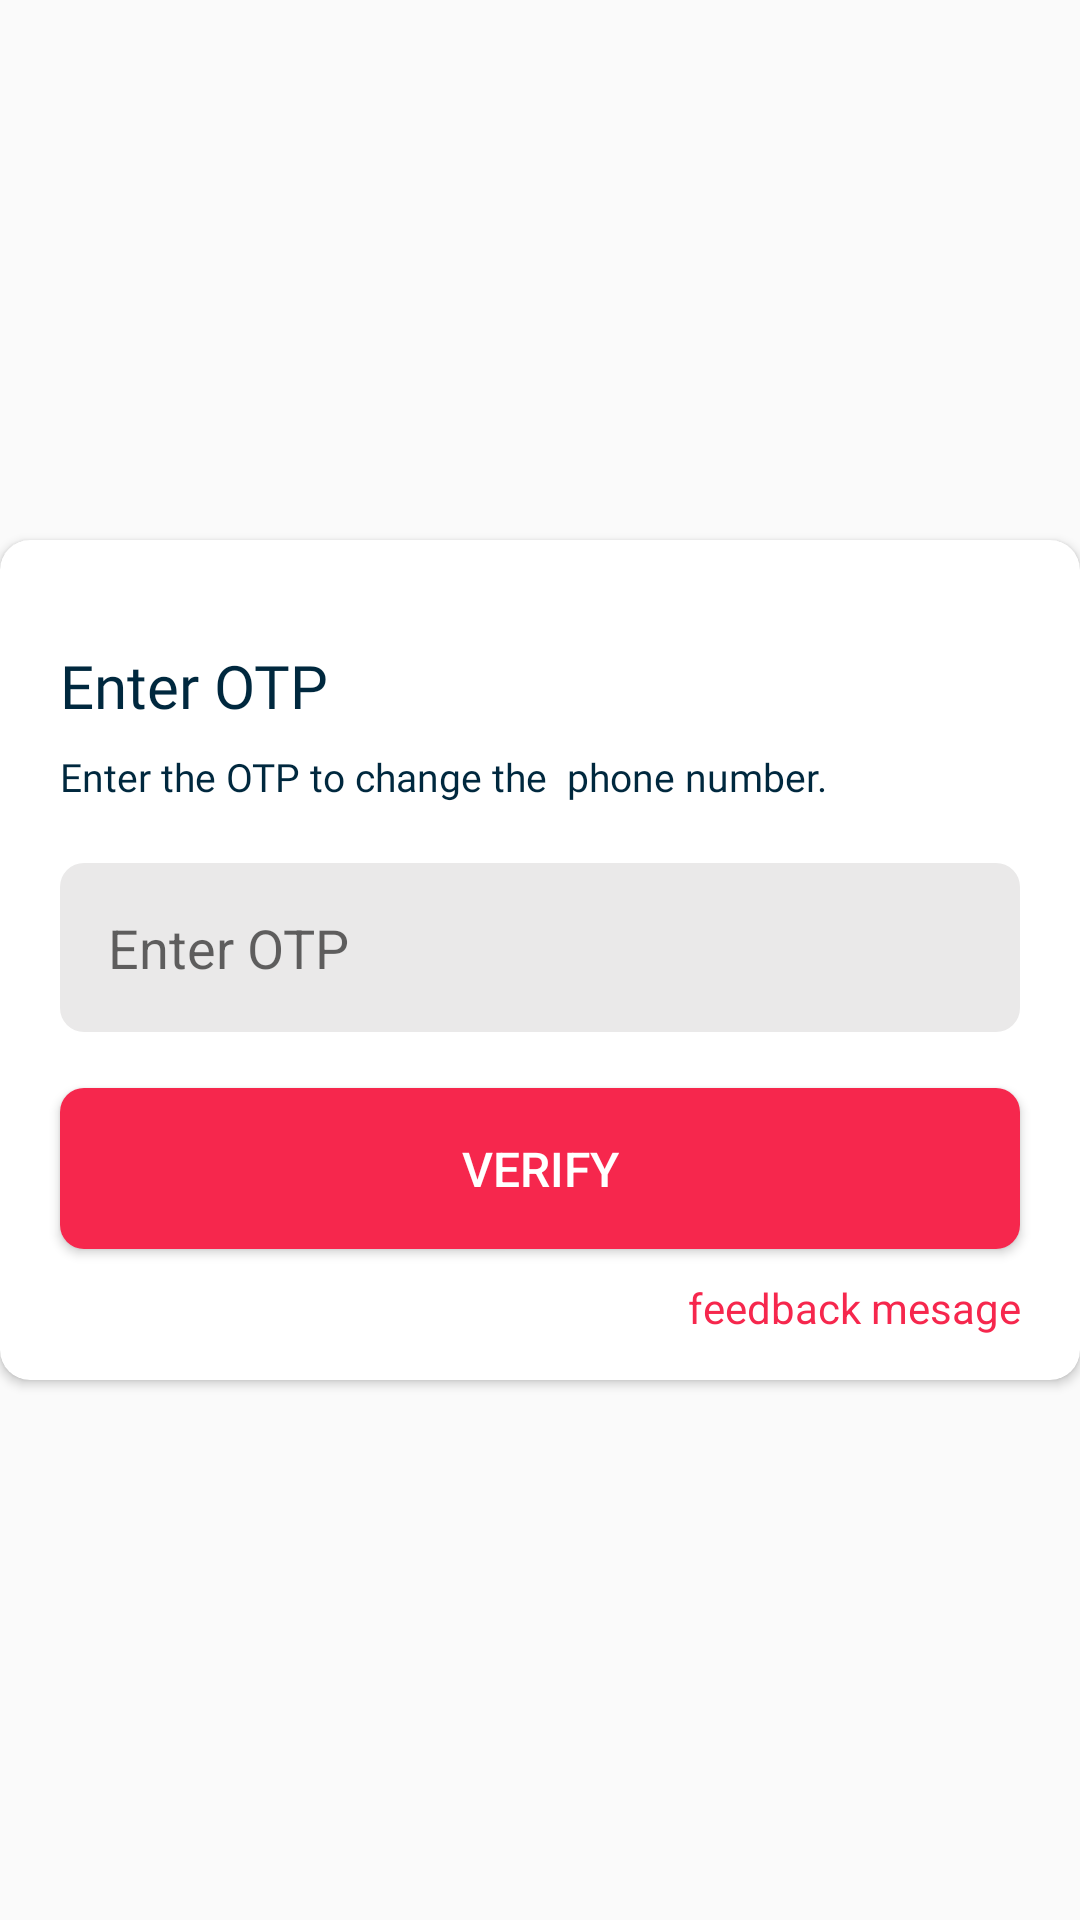

Write the Android layout XML for this screen, with the resource values it uses.
<!-- AndroidManifest.xml: application theme CustomTheme -->
<!-- res/layout/edit_phone_otp_popup.xml -->
<?xml version="1.0" encoding="utf-8"?>
<RelativeLayout xmlns:android="http://schemas.android.com/apk/res/android"
    android:layout_width="match_parent"
    android:layout_height="wrap_content"
    android:focusable="false"
    xmlns:app="http://schemas.android.com/apk/res-auto">

    <androidx.cardview.widget.CardView
        android:layout_width="match_parent"
        android:layout_height="280dp"
        android:layout_centerInParent="true"
        app:cardCornerRadius="10dp"
        app:cardBackgroundColor="@color/white">

        <RelativeLayout
            android:layout_width="wrap_content"
            android:layout_height="wrap_content">

            <TextView
                android:id="@+id/imageView"
                android:layout_width="wrap_content"
                android:layout_height="wrap_content"
                android:layout_marginLeft="20dp"
                android:layout_marginTop="35dp"
                android:text="Enter OTP"
                android:fontFamily="@font/montserrat_bold"
                android:textSize="20dp"
                android:textColor="#00283E" />

            <TextView
                android:id="@+id/message"
                android:layout_width="match_parent"
                android:layout_height="wrap_content"
                android:text="Enter the OTP to change the  phone number."
                android:layout_marginRight="20dp"
                android:layout_marginLeft="20dp"
                android:layout_marginTop="70dp"
                android:textSize="13dp"
                android:textColor="#00283E"
                android:fontFamily="@font/montserrat"/>

            <EditText
                android:id="@+id/otpEntry"
                android:layout_width="match_parent"
                android:layout_height="wrap_content"
                android:padding="16dp"
                android:background="@drawable/round_border"
                android:layout_below="@id/message"
                android:inputType="number"
                android:layout_marginHorizontal="20dp"
                android:layout_marginTop="20dp"
                android:hint="Enter OTP"/>
            <TextView
                android:id="@+id/feedbackMessage"
                android:layout_width="match_parent"
                android:layout_height="wrap_content"

                android:text="feedback mesage"
                android:layout_marginTop="10dp"
                android:layout_below="@id/verifyButton"
                android:layout_marginEnd="20dp"
                android:textAlignment="textEnd"
                android:textColor="@color/selectediconcolor"/>

            <Button
                android:id="@+id/verifyButton"
                android:layout_width="match_parent"
                android:layout_height="wrap_content"
                android:layout_centerHorizontal="true"
                android:layout_marginHorizontal="20dp"
                android:gravity="center" android:layout_below="@id/message"
                android:layout_marginTop="95dp"
                android:background="@drawable/otpbuttonbackground"
                android:text="verify"
                android:padding="16dp"
                android:textSize="16dp"
                android:textColor="@color/white" />
            <ImageView
                android:id="@+id/clearButton"
                android:layout_width="wrap_content"
                android:layout_height="wrap_content"
                android:src="@drawable/ic_clear_black_24dp"
                android:layout_alignParentRight="true"
                android:padding="10dp"/>


        </RelativeLayout>

    </androidx.cardview.widget.CardView>

</RelativeLayout>
<!-- resources referenced by this layout -->
<resources>
  <color name="selectediconcolor">#F6274d</color>
  <color name="white">#FFFFFF</color>
  <!-- drawable otpbuttonbackground (drawable) -->
  <?xml version="1.0" encoding="utf-8"?>
  <selector xmlns:android="http://schemas.android.com/apk/res/android">
  
      <item android:state_enabled="false">
          <shape>
              <solid android:color="#818181"/>
              <corners android:radius="8dp"/>
          </shape>
      </item>
  
      <item>
          <shape>
              <solid android:color="@color/colorbottomnav"/>
              <corners android:radius="8dp"/>
          </shape>
      </item>
  </selector>
  <!-- drawable round_border (drawable) -->
  <?xml version="1.0" encoding="utf-8"?>
  <selector xmlns:android="http://schemas.android.com/apk/res/android">
      <item>
          <shape>
              <solid
                  android:color="@color/lightgray"/>
              <corners android:radius="8dp"/>
          </shape>
  
      </item>
  </selector>
  <style name="CustomTheme" parent="Theme.AppCompat.Light.NoActionBar">
          
          <item name="colorPrimary">@color/colorgreen</item>
          <item name="colorPrimaryDark">@color/colorgreen</item>
          <item name="colorAccent">@color/colorAccent</item>
          <item name="android:statusBarColor">@android:color/transparent</item>
          <item name="android:windowTranslucentStatus">true</item>
          <item name="android:windowActivityTransitions">true</item>
          <item name="android:windowContentTransitions">true</item>
      </style>
  <color name="colorbottomnav">#F6274D</color>
  <color name="lightgray">#EAE9E9</color>
  <color name="colorgreen">#C6F46F</color>
  <color name="colorAccent">#03DAC5</color>
</resources>
